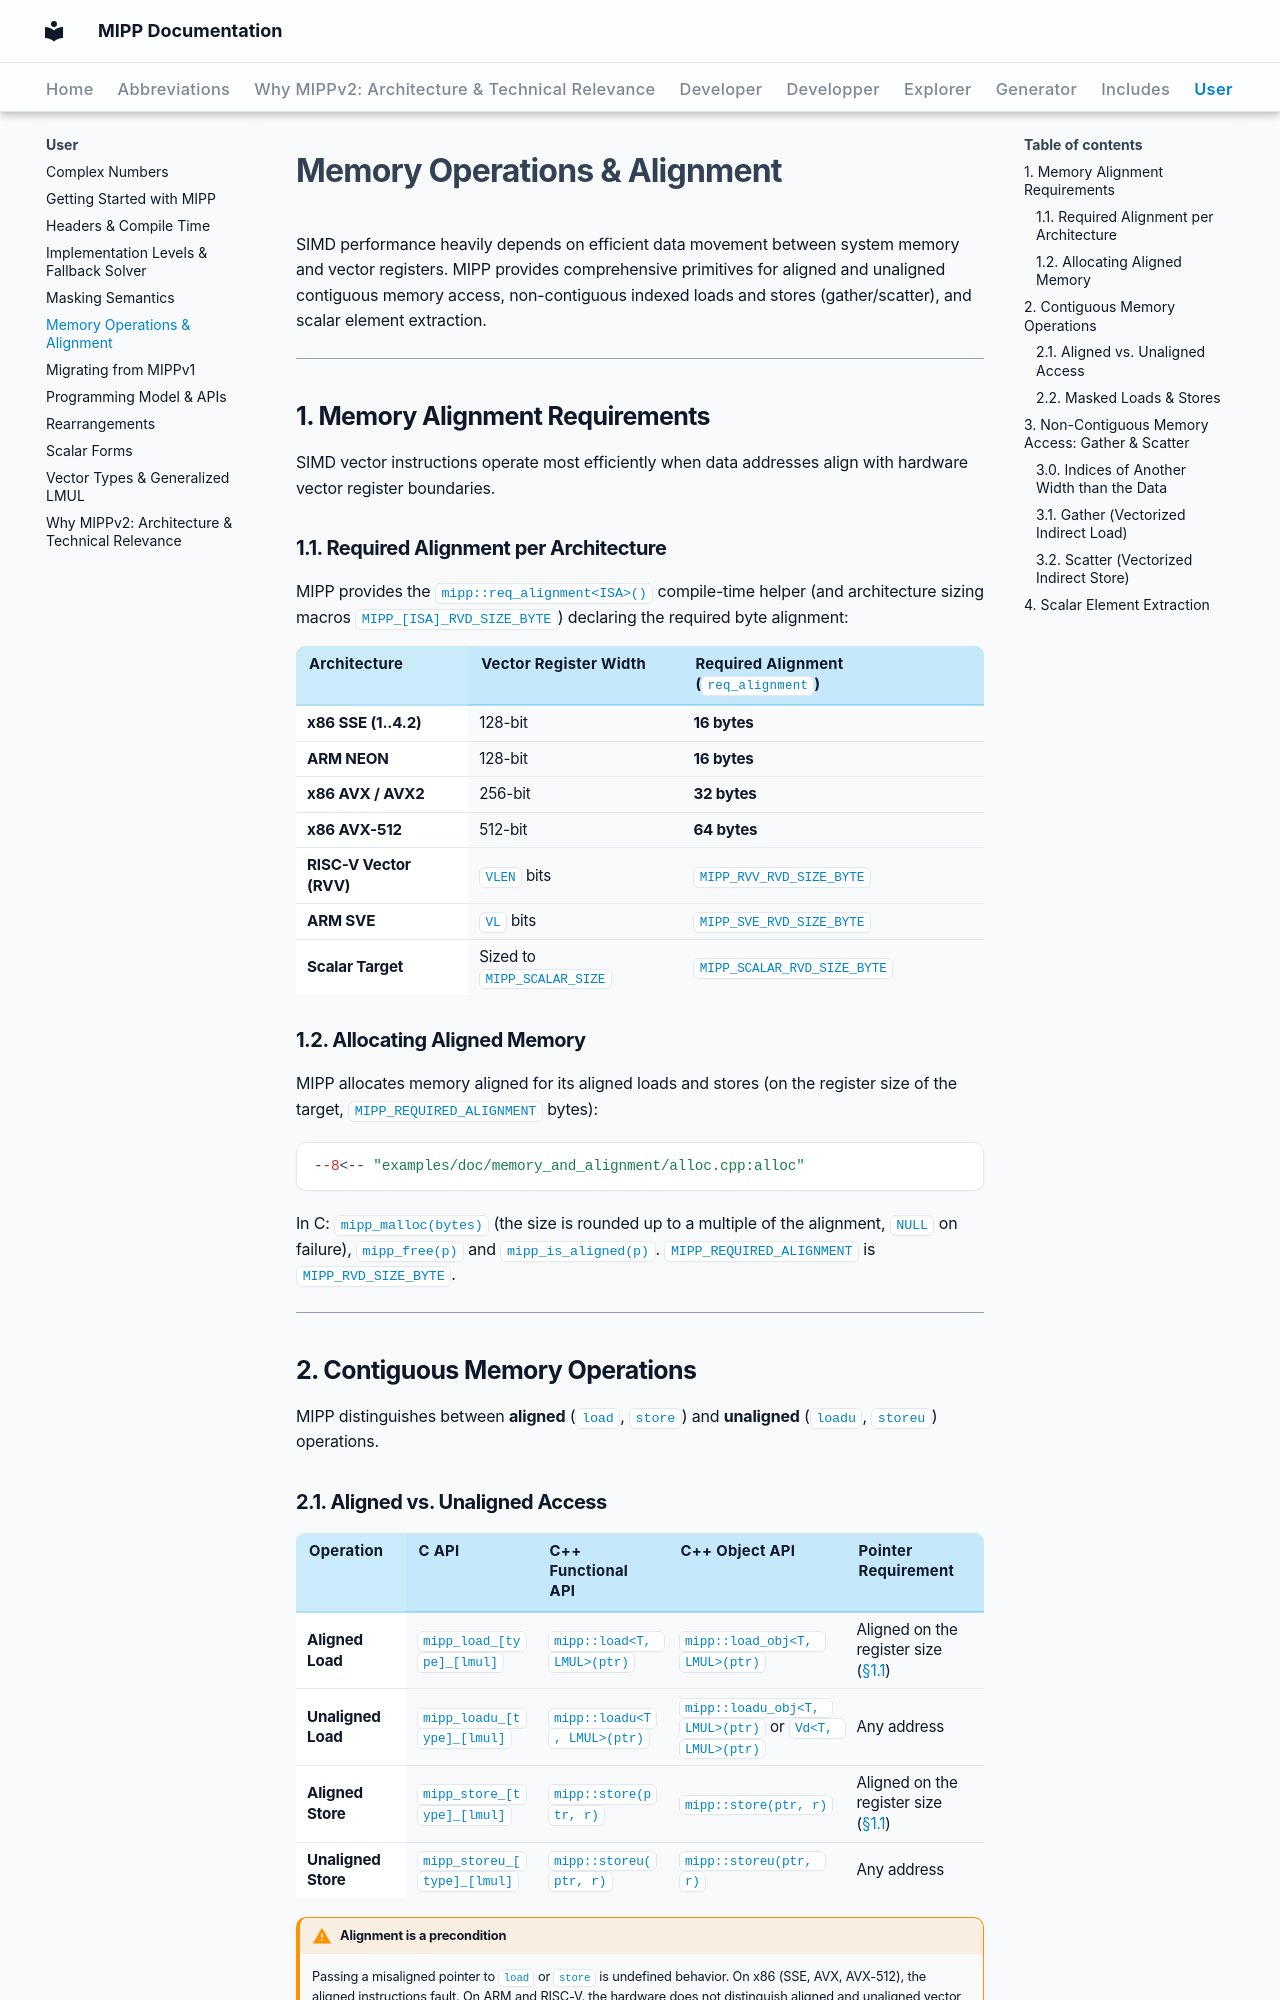

repository: aff3ct/MIPP · page: user/memory_and_alignment/index.html · generator: mkdocs

# Memory Operations & Alignment

SIMD performance heavily depends on efficient data movement between system memory and vector registers. MIPP provides comprehensive primitives for aligned and unaligned contiguous memory access, non-contiguous indexed loads and stores (gather/scatter), and scalar element extraction.

---

## 1. Memory Alignment Requirements

SIMD vector instructions operate most efficiently when data addresses align with hardware vector register boundaries.

### 1.1. Required Alignment per Architecture

MIPP provides the `mipp::req_alignment<ISA>()` compile-time helper (and architecture sizing macros `MIPP_[ISA]_RVD_SIZE_BYTE`) declaring the required byte alignment:

| Architecture | Vector Register Width | Required Alignment (`req_alignment`) |
| :--- | :--- | :--- |
| **x86 SSE (1..4.2)** | 128-bit | **16 bytes** |
| **ARM NEON** | 128-bit | **16 bytes** |
| **x86 AVX / AVX2** | 256-bit | **32 bytes** |
| **x86 AVX-512** | 512-bit | **64 bytes** |
| **RISC-V Vector (RVV)** | `VLEN` bits | `MIPP_RVV_RVD_SIZE_BYTE` |
| **ARM SVE** | `VL` bits | `MIPP_SVE_RVD_SIZE_BYTE` |
| **Scalar Target** | Sized to `MIPP_SCALAR_SIZE` | `MIPP_SCALAR_RVD_SIZE_BYTE` |

### 1.2. Allocating Aligned Memory

MIPP allocates memory aligned for its aligned loads and stores (on the register size of the target, `MIPP_REQUIRED_ALIGNMENT` bytes):

```cpp
--8<-- "examples/doc/memory_and_alignment/alloc.cpp:alloc"
```

In C: `mipp_malloc(bytes)` (the size is rounded up to a multiple of the alignment, `NULL` on failure), `mipp_free(p)` and `mipp_is_aligned(p)`. `MIPP_REQUIRED_ALIGNMENT` is `MIPP_RVD_SIZE_BYTE`.

---

## 2. Contiguous Memory Operations

MIPP distinguishes between **aligned** (`load`, `store`) and **unaligned** (`loadu`, `storeu`) operations.

### 2.1. Aligned vs. Unaligned Access

| Operation | C API | C++ Functional API | C++ Object API | Pointer Requirement |
| :--- | :--- | :--- | :--- | :--- |
| **Aligned Load** | `mipp_load_[type]_[lmul]` | `mipp::load<T, LMUL>(ptr)` | `mipp::load_obj<T, LMUL>(ptr)` | Aligned on the register size ([§1.1](#11-required-alignment-per-architecture)) |
| **Unaligned Load** | `mipp_loadu_[type]_[lmul]` | `mipp::loadu<T, LMUL>(ptr)` | `mipp::loadu_obj<T, LMUL>(ptr)` or `Vd<T, LMUL>(ptr)` | Any address |
| **Aligned Store** | `mipp_store_[type]_[lmul]` | `mipp::store(ptr, r)` | `mipp::store(ptr, r)` | Aligned on the register size ([§1.1](#11-required-alignment-per-architecture)) |
| **Unaligned Store** | `mipp_storeu_[type]_[lmul]` | `mipp::storeu(ptr, r)` | `mipp::storeu(ptr, r)` | Any address |

!!! warning "Alignment is a precondition"
    Passing a misaligned pointer to `load` or `store` is undefined behavior. On x86 (SSE, AVX, AVX-512), the aligned instructions fault. On ARM and RISC-V, the hardware does not distinguish aligned and unaligned vector accesses, so the same code may run there and fail on x86: respect the contract on every target, and use `loadu` / `storeu` whenever alignment is not guaranteed. On modern CPUs, `loadu` / `storeu` on data that happens to be aligned cost the same as `load` / `store`.

For a multi-register vector (`LMUL > 1`), the alignment required is still the size of one register: each register is loaded from an aligned address.

=== "C API"

    ```c
    --8<-- "examples/doc/memory_and_alignment/c.c:load_store"
    ```

=== "C++ Functional API"

    ```cpp
    --8<-- "examples/doc/memory_and_alignment/fun.cpp:load_store"
    ```

=== "C++ Object API"

    ```cpp
    --8<-- "examples/doc/memory_and_alignment/obj.cpp:load_store"
    ```
